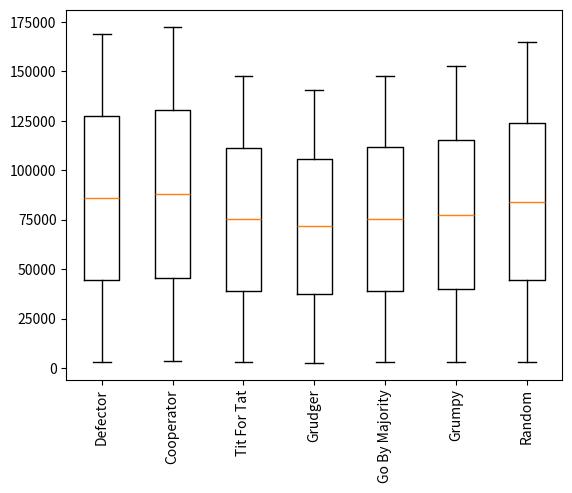

Write Python code to recreate this figure. (Note: this script raises an exception after producing the figure.)
"""
Recreate Axelrods tournament


"""
import itertools
import random

class Axelrod:
    """
    A class for an iterated prisoner's dilemma.

    Take a list of players (see the Player class):

        >>> P1 = Defector()
        >>> P2 = Cooperator()
        >>> axelrod = Axelrod(P1, P2)
        >>> axelrod.round_robin(turns=10)
        >>> for player in sorted(axelrod.players, key=lambda x: x.score):
        ...     print player, player.score
        Defector 0
        Cooperator 50
    """
    def __init__(self, *args):
        """
        Initiate a tournament of players:

            >>> P1 = Defector()
            >>> P2 = Defector()
            >>> P3 = Defector()
            >>> axelrod = Axelrod(P1, P2, P3)
            >>> axelrod.players
            [Defector, Defector, Defector]
        """
        self.players = list(args)

    def round_robin(self, turns=200):
        """
        Plays a round robin where each match lasts turns.

        Defector viciously punishes Cooperator:

            >>> P1 = Defector()
            >>> P2 = Cooperator()
            >>> axelrod = Axelrod(P1, P2)
            >>> axelrod.round_robin(turns=10)
            >>> for player in sorted(axelrod.players, key=lambda x: x.score):
            ...     print player, player.score
            Defector 0
            Cooperator 50

        Defector does very well against Tit for Tat:

            >>> P1 = Defector()
            >>> P2 = TitForTat()
            >>> axelrod = Axelrod(P1, P2)
            >>> axelrod.round_robin(turns=10)
            >>> for player in sorted(axelrod.players, key=lambda x: x.score):
            ...     print player, player.score
            Defector 36
            Tit For Tat 41

        Cooperator does very well WITH Tit for Tat:

            >>> P1 = Cooperator()
            >>> P2 = TitForTat()
            >>> axelrod = Axelrod(P1, P2)
            >>> axelrod.round_robin(turns=10)
            >>> for player in sorted(axelrod.players, key=lambda x: x.score):
            ...     print player, player.score
            Cooperator 20
            Tit For Tat 20

        Automatically runs all results as required for games with more players, taking
        the random player out:

            >>> P1 = Defector()
            >>> P2 = Cooperator()
            >>> P3 = TitForTat()
            >>> axelrod = Axelrod(P1, P2, P3)
            >>> axelrod.round_robin(turns=200)
            >>> for player in sorted(axelrod.players, key=lambda x: x.score):
            ...     print player, player.score
            Defector 796
            Tit For Tat 1201
            Cooperator 1400

        We see here that Tit for Tat does very poorly (compared to the Defector)
        despite the well known results. Why is this? Let us introduce another
        'aggressive' strategy

            >>> P1 = Defector()
            >>> P2 = Cooperator()
            >>> P3 = TitForTat()
            >>> P4 = Grudger()
            >>> axelrod = Axelrod(P1, P2, P3, P4)
            >>> axelrod.round_robin(turns=200)
            >>> for player in sorted(axelrod.players, key=lambda x: x.score):
            ...     print player, player.score
            Defector 1592
            Tit For Tat 1601
            Grudger 1601
            Cooperator 1800

        We see that Tit for Tat is much closer. Let us add in another strategy.

            >>> P1 = Defector()
            >>> P2 = Cooperator()
            >>> P3 = TitForTat()
            >>> P4 = Grudger()
            >>> P5 = GoByMajority()
            >>> axelrod = Axelrod(P1, P2, P3, P4, P5)
            >>> axelrod.round_robin(turns=200)
            >>> for player in sorted(axelrod.players, key=lambda x: x.score):
            ...     print player, player.score
            Tit For Tat 2001
            Grudger 2001
            Go By Majority 2001
            Cooperator 2200
            Defector 2388

        Now Tit for Tat is top of the pile and in fact the defector is at the bottom.
        Take a look at the various strategies.
        """
        for p1, p2 in itertools.combinations(self.players, 2):
            turn = 0
            p1.history = []
            p2.history = []
            while turn < turns:
                turn += 1
                p1.play(p2)
            scores = self.calculate_scores(p1, p2)
            p1.score += scores[0]
            p2.score += scores[1]

    def tournament(self, turns=200, repetitions=10):
        """
        Runs repetitions of the round robin (this is mainly to handle stochastic strategies).

        Returns a dictionary containing the scores for every repetition.

            >>> random.seed(1)
            >>> P1 = Defector()
            >>> P2 = Cooperator()
            >>> P3 = TitForTat()
            >>> P4 = Grudger()
            >>> P5 = GoByMajority()
            >>> P6 = Random()
            >>> axelrod = Axelrod(P1, P2, P3, P4, P5, P6)
            >>> results = axelrod.tournament(turns=200, repetitions=10)
            >>> type(results)
            <type 'dict'>
            >>> for player in sorted(results.keys()):
            ...     print player, results[player]
            Grudger [2414, 4788, 7230, 9652, 12108, 14510, 16912, 19316, 21726, 24132]
            Defector [2784, 5572, 8340, 11104, 13924, 16684, 19468, 22204, 24960, 27720]
            Go By Majority [2457, 5114, 7583, 10262, 12688, 15135, 17713, 20365, 22898, 25558]
            Cooperator [2888, 5797, 8724, 11618, 14461, 17400, 20327, 23212, 26103, 29003]
            Tit For Tat [2584, 5143, 7681, 10223, 12746, 15297, 17849, 20400, 22946, 25505]
            Random [3456, 6282, 9600, 12370, 15762, 19125, 22192, 24999, 28129, 30918]

        Let us take a look at the min, mean and max of the results:
            >>> for player in sorted(results.keys()):
            ...     print player, min(results[player]), sum(results[player]) / float(10), max(results[player])
            Grudger 2414 13278.8 24132
            Defector 2784 15276.0 27720
            Go By Majority 2457 13977.3 25558
            Cooperator 2888 15953.3 29003
            Tit For Tat 2584 14037.4 25505
            Random 3456 17283.3 30918

        We get a similar conclusion to before with Grudger, Defect and Tit for Tat doing very well: in other words we see that cooperation is rewarded.
        """
        dic = {player:[] for player in self.players}
        for repetition in range(repetitions):
            self.reset_player_history()
            self.round_robin(turns=200)
            for player in self.players:
                dic[player].append(player.score)
        return dic

    def reset_player_history(self):
        """
        Resets all the player histories

            >>> P1 = Defector()
            >>> P1.history = ['C', 'D']
            >>> P1.history
            ['C', 'D']
            >>> P2 = Cooperator()
            >>> P2.history = ['D', 'D']
            >>> P2.history
            ['D', 'D']
            >>> axelrod = Axelrod(P1, P2)
            >>> axelrod.reset_player_history()
            >>> P1.history
            []
            >>> P2.history
            []
        """
        for player in self.players:
            player.history = []

    def calculate_scores(self, p1, p2):
        """
        Calculates the score for two players based their history and on following:

        - C vs C both get 2
        - D vs D both get 4
        - C vs D => C gets 5 and D gets 0

            >>> P1 = Player()
            >>> P1.history = ['C', 'C', 'D']
            >>> P2 = Player()
            >>> P2.history = ['C', 'D', 'D']
            >>> axelrod = Axelrod(P1, P2)
            >>> axelrod.calculate_scores(P1, P2)
            (11, 6)

            >>> P1 = Player()
            >>> P1.history = ['C', 'C', 'C']
            >>> P2 = Player()
            >>> P2.history = ['C', 'C', 'C']
            >>> axelrod = Axelrod(P1, P2)
            >>> axelrod.calculate_scores(P1, P2)
            (6, 6)

            >>> P1 = Player()
            >>> P1.history = ['D', 'D', 'D']
            >>> P2 = Player()
            >>> P2.history = ['D', 'D', 'D']
            >>> axelrod = Axelrod(P1, P2)
            >>> axelrod.calculate_scores(P1, P2)
            (12, 12)
        """
        s1, s2 = 0, 0
        for pair in zip(p1.history, p2.history):
            if pair[0] == pair[1] == 'C':
                s1 += 2
                s2 += 2
            if pair[0] == pair[1] == 'D':
                s1 += 4
                s2 += 4
            if pair[0] == 'C' and pair[1] == 'D':
                s1 += 5
                s2 += 0
            if pair[0] == 'D' and pair[1] == 'C':
                s1 += 0
                s2 += 5
        return s1, s2


class Player:
    """
    A class for a player
    """
    def __init__(self):
        """
        Initiates an empty history and 0 score for every player

            >>> P1 = Player()
            >>> P1.history
            []
            >>> P1.score
            0
        """
        self.history = []
        self.score = 0

    def play(self, opponent):
        """
        This pits two players against each other: note that this will raise
        an error if no strategy method is defined (which are defined through
        class inheritance).

            >>> P1, P2 = Player(), Player()
            >>> P1.play(P2)
            Traceback (most recent call last):
            ...
            AttributeError: Player instance has no attribute 'strategy'

        Also note that it does not matter which player plays the other:

            >>> P2.play(P1)
            Traceback (most recent call last):
            ...
            AttributeError: Player instance has no attribute 'strategy'
        """
        s1, s2 = self.strategy(opponent), opponent.strategy(self)
        self.history.append(s1)
        opponent.history.append(s2)


class Defector(Player):
    """
    A player who only ever defects
    """
    def strategy(self, opponent):
        """
        Always returns 'D'

            >>> P1 = Defector()
            >>> P2 = Player()
            >>> P1.strategy(P2)
            'D'

        This is not affect by the history of either player:

            >>> P1.history = ['C', 'D', 'C']
            >>> P2  = ['C', 'C', 'D']
            >>> P1.strategy(P2)
            'D'
        >>>
        """
        return 'D'

    def __repr__(self):
        """
i       The string method for the strategy:

            >>> P1 = Defector()
            >>> print P1
            Defector
        """
        return 'Defector'

class Cooperator(Player):
    """
    A player who only ever cooperates
    """
    def strategy(self, opponent):
        """
        Always returns 'C'

            >>> P1 = Cooperator()
            >>> P2 = Player()
            >>> P1.strategy(P2)
            'C'

        This is not affect by the history of either player:

            >>> P1.history = ['C', 'D', 'C']
            >>> P2.history  = ['C', 'C', 'D']
            >>> P1.strategy(P2)
            'C'
        >>>
        """
        return 'C'

    def __repr__(self):
        """
i       The string method for the strategy:

            >>> P1 = Cooperator()
            >>> print P1
            Cooperator
        """
        return 'Cooperator'

class Random(Player):
    """
    A player who randomly chooses between cooperating and defecting
    """
    def strategy(self, opponent):
        """
        Always returns 'C'

            >>> random.seed(1)
            >>> P1 = Random()
            >>> P2 = Player()
            >>> P1.strategy(P2)
            'C'

        This is not affect by the history of either player:

            >>> random.seed(1)
            >>> P1.history = ['C', 'D', 'C']
            >>> P2.history = ['C', 'C', 'D']
            >>> P1.strategy(P2)
            'C'

        It is simply a random choice:

            >>> random.seed(2)
            >>> P1.strategy(P2)
            'D'
            >>> P1.strategy(P2)
            'D'
            >>> P1.strategy(P2)
            'C'
        >>>
        """
        return random.choice(['C','D'])

    def __repr__(self):
        """
i       The string method for the strategy:

            >>> P1 = Cooperator()
            >>> print P1
            Cooperator
        """
        return 'Random'

class TitForTat(Player):
    """
    A player starts by cooperating and then mimics previous move by opponent.
    """
    def strategy(self, opponent):
        """
        Begins by playing 'C':

            >>> random.seed(1)
            >>> P1 = TitForTat()
            >>> P2 = Player()
            >>> P1.strategy(P2)
            'C'

        This is affected by the history of the opponent:

            >>> P1.history = ['C', 'D', 'C']
            >>> P2.history = ['C', 'C', 'D']
            >>> P1.strategy(P2)
            'D'

            >>> P1.history.append('D')
            >>> P2.history.append('C')
            >>> P1.strategy(P2)
            'C'
        >>>
        """
        try:
            return opponent.history[-1]
        except IndexError:
            return 'C'

    def __repr__(self):
        """
i       The string method for the strategy:

            >>> P1 = Cooperator()
            >>> print P1
            Cooperator
        """
        return 'Tit For Tat'

class Grudger(Player):
    """
    A player starts by cooperating however will defect if at any point the opponent has defected
    """
    def strategy(self, opponent):
        """
        Begins by playing 'C':

            >>> P1 = Grudger()
            >>> P2 = Player()
            >>> P1.strategy(P2)
            'C'

        This is affected by the history of the opponent:

            >>> P1.history = ['C', 'C', 'C']
            >>> P2.history = ['C', 'C', 'C']
            >>> P1.strategy(P2)
            'C'

        If at any point the opponent defects then the player will forever defect:

            >>> P1.history = ['C', 'C', 'D', 'D', 'D']
            >>> P2.history = ['C', 'D', 'C', 'C', 'C']
            >>> P1.strategy(P2)
            'D'
        >>>
        """
        if 'D' in opponent.history:
            return 'D'
        return 'C'

    def __repr__(self):
        """
i       The string method for the strategy:

            >>> P1 = Grudger()
            >>> print P1
            Grudger
        """
        return 'Grudger'

class GoByMajority(Player):
    """
    A player examines the history of the opponent: if the opponent has more defections than cooperations then the player defects
    """
    def strategy(self, opponent):
        """
        Begins by playing 'C':

            >>> P1 = GoByMajority()
            >>> P2 = Player()
            >>> P1.strategy(P2)
            'C'

        This is affected by the history of the opponent:

            >>> P1.history = ['C', 'C', 'C']
            >>> P2.history = ['C', 'C', 'C']
            >>> P1.strategy(P2)
            'C'

        As long as the opponent cooperates at least as often as they defect then the player will defect.

            >>> P1.history = ['C', 'D', 'D', 'D']
            >>> P2.history = ['D', 'D', 'C', 'C']
            >>> P1.strategy(P2)
            'C'

        If at any point the opponent has more defections than cooperations the player defects.

            >>> P1.history = ['C', 'C', 'D', 'D', 'D']
            >>> P2.history = ['C', 'D', 'D', 'D', 'C']
            >>> P1.strategy(P2)
            'D'
        >>>
        """
        if sum([s == 'D' for s in opponent.history]) > sum([s == 'C' for s in opponent.history]):
            return 'D'
        return 'C'

    def __repr__(self):
        """
i       The string method for the strategy:

            >>> P1 = GoByMajority()
            >>> print P1
            Go By Majority
        """
        return 'Go By Majority'

class Grumpy(Player):
    """
    A player that defects after a ceratin level of grumpiness. Grumpiness increases when the opponent defects and decreases when the opponent co-operates.
    """
    
    def __init__(self, starting_state = 'Nice', grumpy_threshold = 50, nice_threshold = -50):
        """
        
        Starts off nice::
        
            >>> P1 = Grumpy()
            >>> P1.state
            'Nice'
        
        Has a default threshold::

            >>> P1 = Grumpy()
            >>> P1.nice_threshold
            -50
            >>> P1.grumpy_threshold
            50

        But different thresholds can be set::

            >>> P1 = Grumpy('Grumpy', 65, 3)
            >>> P1.state
            'Grumpy'
            >>> P1.nice_threshold
            3
            >>> P1.grumpy_threshold
            65

        """

        self.history = []
        self.score = 0
        self.state = starting_state
        self.grumpy_threshold = grumpy_threshold
        self.nice_threshold = nice_threshold

    def strategy(self, opponent):
        """

        Starts off Nice::

            >>> P1 = Grumpy('Nice', 3, 1)
            >>> P2 = Player()
            >>> P1.strategy(P2)
            'C'


        Becomes grumpy once threshold is hit::

            >>> P2.history = ['D', 'D', 'D', 'D']
            >>> P1.strategy(P2)
            'D'

        Wont become nice once that grumpy threshold is hit::

            >>> P2.history = ['D', 'D', 'D', 'D', 'C', 'C']
            >>> P1.strategy(P2)
            'D'

        Must reach a much lower threshold before it becomes nice again::

            >>> P2.history = ['D', 'D', 'D', 'D', 'C', 'C', 'C', 'C']
            >>> P1.strategy(P2)
            'C'
        """

        self.grumpiness = sum(play=='D' for play in opponent.history) - sum(play=='C' for play in opponent.history) 

        if self.state == 'Nice':
            if self.grumpiness > self.grumpy_threshold:
                self.state = 'Grumpy'
                return 'D'
            return 'C'

        if self.state == 'Grumpy':
            if self.grumpiness < self.nice_threshold:
                self.state = 'Nice'
                return 'C'
            return 'D'

    def __repr__(self):
        """
        The string method for the strategy:

            >>> P1 = Grumpy()
            >>> print P1
            Grumpy
        """

        return 'Grumpy'

if __name__ == '__main__':
    import matplotlib.pyplot as plt
    P1 = Defector()
    P2 = Cooperator()
    P3 = TitForTat()
    P4 = Grudger()
    P5 = GoByMajority()
    P6 = Grumpy()
    P7 = Random()

    axelrod = Axelrod(P1, P2, P3, P4, P5, P6, P7)
    results = axelrod.tournament(turns=1000, repetitions=50)

    plt.boxplot([results[player] for player in axelrod.players])
    plt.xticks(range(1, len(axelrod.players) + 1), [str(p) for p in axelrod.players], rotation=90)
    mpld3.show()
